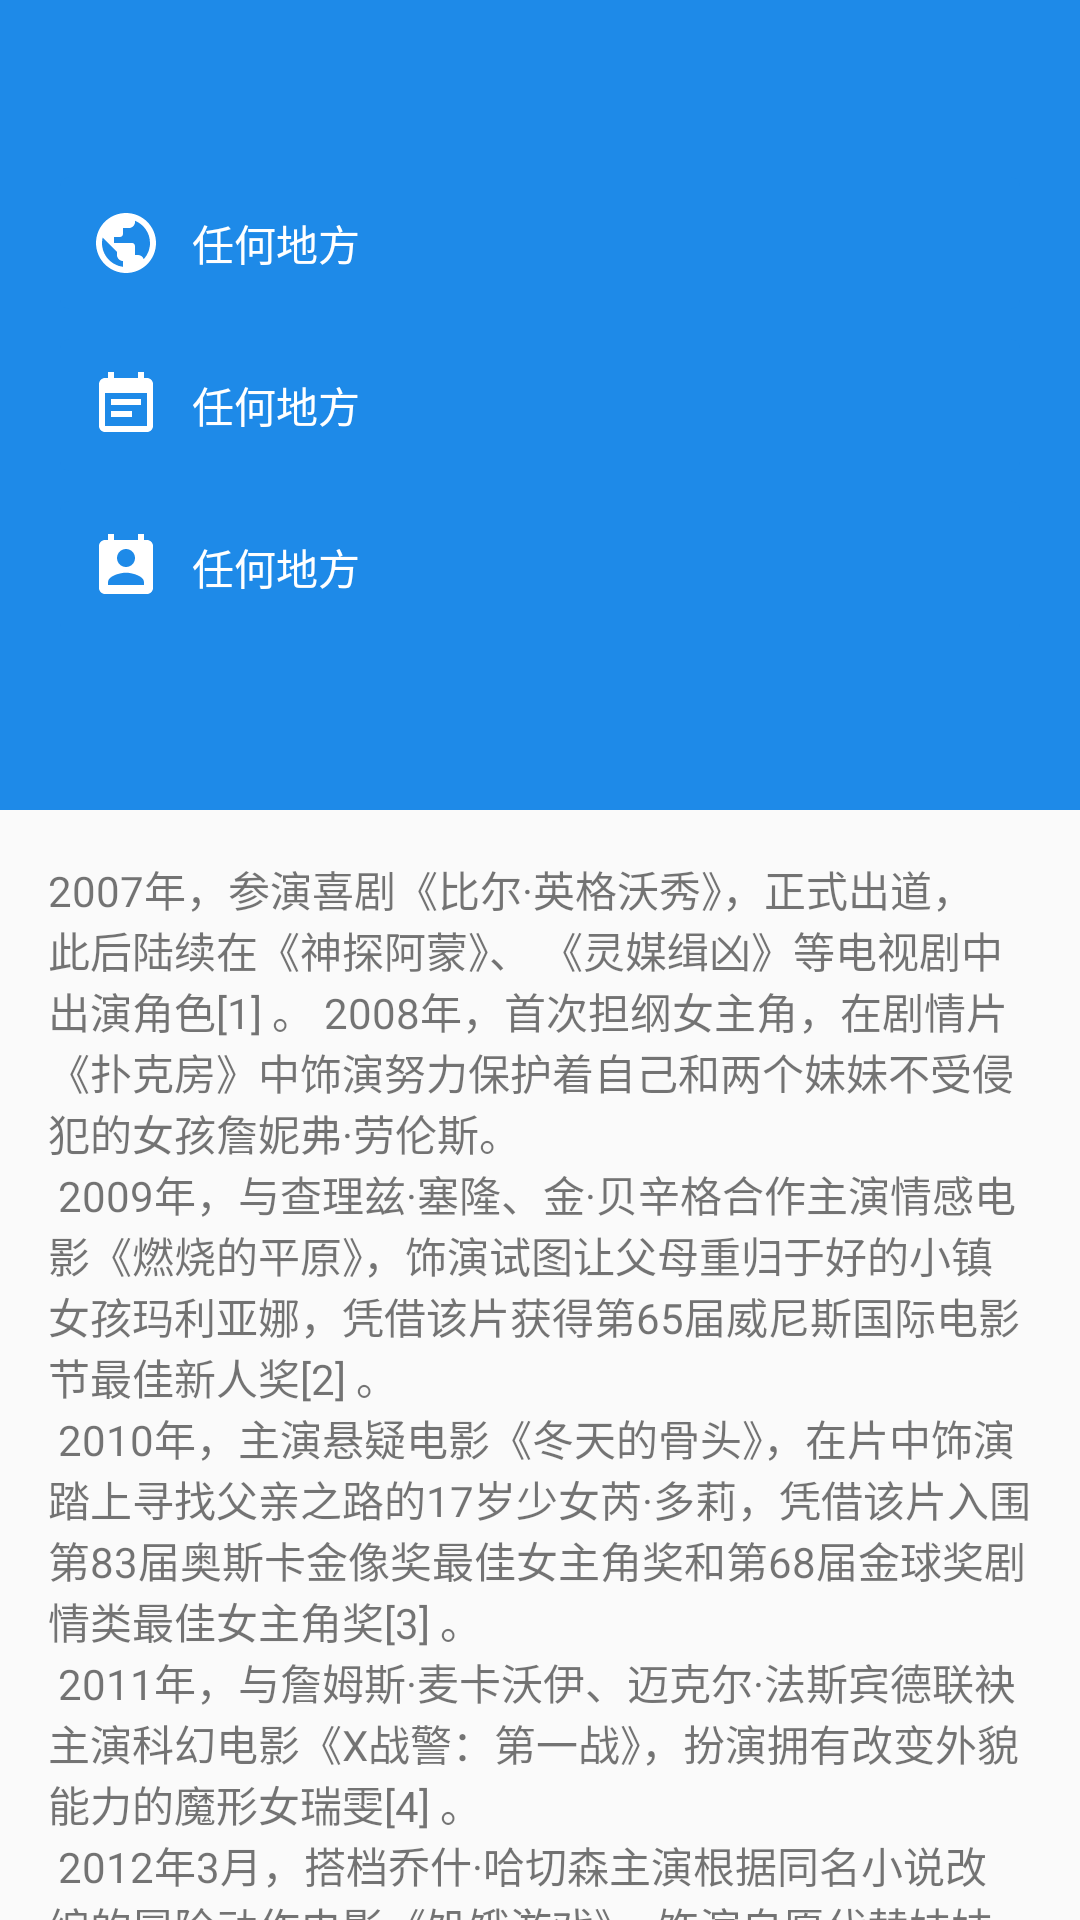

Android layout source for this screen:
<!-- AndroidManifest.xml: activity theme AppTheme.NoActionBar -->
<!-- res/layout/activity_copy_airbnb_app_home_nav.xml -->
<?xml version="1.0" encoding="utf-8"?>
<android.support.design.widget.CoordinatorLayout xmlns:android="http://schemas.android.com/apk/res/android"
    xmlns:app="http://schemas.android.com/apk/res-auto"
    xmlns:tools="http://schemas.android.com/tools"
    android:layout_width="match_parent"
    android:layout_height="match_parent"
    android:fitsSystemWindows="true"
    tools:context=".MainActivity">

    <android.support.design.widget.AppBarLayout
        android:id="@+id/app_bar"
        android:layout_width="match_parent"
        android:layout_height="270dp"
        android:fitsSystemWindows="true"
        android:theme="@style/AppTheme.AppBarOverlay">

        <android.support.design.widget.CollapsingToolbarLayout
            android:id="@+id/toolbar_layout"
            android:layout_width="match_parent"
            android:layout_height="match_parent"
            android:fitsSystemWindows="true"
            app:contentScrim="?attr/colorPrimary"
            app:layout_scrollFlags="scroll|exitUntilCollapsed|snap"
            app:statusBarScrim="@android:color/transparent"
            app:titleEnabled="false">


            
            <ImageView
                android:id="@+id/imageview"
                android:layout_width="match_parent"
                android:layout_height="match_parent"
                android:adjustViewBounds="true"
                android:fitsSystemWindows="true"
                android:scaleType="centerCrop"
                android:src="@mipmap/girl12"
                app:layout_collapseMode="parallax"
                app:layout_collapseParallaxMultiplier="0.7" />

            <View
                android:layout_width="match_parent"
                android:layout_height="40dp"
                android:fitsSystemWindows="true" />

            <android.support.v7.widget.Toolbar
                android:id="@+id/toolbar"
                android:layout_width="match_parent"
                android:layout_height="96dp"
                android:gravity="top"
                android:minHeight="?attr/actionBarSize"
                app:layout_collapseMode="pin"
                app:popupTheme="@style/AppTheme.PopupOverlay">

                <ImageView
                    android:id="@+id/iv_arrow"
                    android:layout_width="wrap_content"
                    android:layout_height="wrap_content"
                    android:src="@drawable/ic_expand_less"
                    android:visibility="gone" />

                <include layout="@layout/search_layout" />

            </android.support.v7.widget.Toolbar>

            <include layout="@layout/title_layout" />

            <android.support.design.widget.TabLayout
                android:id="@+id/tablayout"
                android:layout_width="match_parent"
                android:layout_height="?attr/actionBarSize"
                android:layout_gravity="bottom"
                app:tabIndicatorColor="#FFF"
                app:tabMode="scrollable"
                app:tabSelectedTextColor="#FFF"
                app:tabTextColor="#FF63B4B6" />

        </android.support.design.widget.CollapsingToolbarLayout>
    </android.support.design.widget.AppBarLayout>

    <include layout="@layout/content_main" />

</android.support.design.widget.CoordinatorLayout>
<!-- res/layout/search_layout.xml (included above) -->
<?xml version="1.0" encoding="utf-8"?>
<LinearLayout xmlns:android="http://schemas.android.com/apk/res/android"
    android:id="@+id/ll_title"
    android:layout_width="match_parent"
    android:layout_height="wrap_content"
    android:layout_marginLeft="20dp"
    android:layout_marginRight="20dp"
    android:background="@drawable/search_shape"
    android:orientation="horizontal"
    android:padding="@dimen/dimen_10dp"
    android:visibility="gone">

    <ImageView
        android:layout_width="wrap_content"
        android:layout_height="wrap_content"
        android:src="@drawable/ic_search_black_24dp" />
    <TextView
        android:text="任何地方-任何事件-房客"
        android:textColor="#fff"
        android:textSize="12dp"
        android:layout_marginLeft="@dimen/dimen_10dp"
        android:layout_gravity="center"
        android:layout_width="match_parent"
        android:layout_height="wrap_content" />
</LinearLayout>
<!-- res/layout/title_layout.xml (included above) -->
<?xml version="1.0" encoding="utf-8"?>
<LinearLayout
    xmlns:android="http://schemas.android.com/apk/res/android"
    android:layout_width="match_parent"
    android:layout_height="wrap_content"
    android:layout_gravity="center"
    android:layout_marginLeft="20dp"
    android:id="@+id/ll_content"
    android:layout_marginRight="20dp"
    android:orientation="vertical">


    <TextView
        android:layout_width="match_parent"
        android:layout_height="wrap_content"
        android:background="@drawable/title_bg"
        android:padding="@dimen/dimen_10dp"
        android:gravity="center_vertical"
        android:textColor="#fff"
        android:drawablePadding="@dimen/dimen_10dp"
        android:drawableLeft="@drawable/ic_public_black_24dp"
        android:text="任何地方"
        />
    <TextView
        android:layout_width="match_parent"
        android:layout_height="wrap_content"
        android:background="@drawable/title_bg"
        android:padding="@dimen/dimen_10dp"
        android:gravity="center_vertical"
        android:textColor="#fff"
        android:layout_marginTop="10dp"
        android:drawablePadding="@dimen/dimen_10dp"
        android:drawableLeft="@drawable/ic_event_note_black_24dp"
        android:text="任何地方"
        />
    <TextView
        android:layout_width="match_parent"
        android:layout_height="wrap_content"
        android:background="@drawable/title_bg"
        android:padding="@dimen/dimen_10dp"
        android:gravity="center_vertical"
        android:textColor="#fff"
        android:layout_marginTop="10dp"
        android:drawablePadding="@dimen/dimen_10dp"
        android:drawableLeft="@drawable/ic_perm_contact_calendar_black_24dp"
        android:text="任何地方"
        />

</LinearLayout>
<!-- res/layout/content_main.xml (included above) -->
<?xml version="1.0" encoding="utf-8"?>
<android.support.v4.widget.NestedScrollView
    xmlns:android="http://schemas.android.com/apk/res/android"
    xmlns:app="http://schemas.android.com/apk/res-auto"
    xmlns:tools="http://schemas.android.com/tools"
    android:layout_width="match_parent"
    android:layout_height="match_parent"
    app:layout_behavior="@string/appbar_scrolling_view_behavior"
    tools:context=".MainActivity"
    tools:showIn="@layout/activity_main">

    <TextView
        android:layout_width="wrap_content"
        android:layout_height="wrap_content"
        android:layout_margin="@dimen/text_margin"
        android:text="@string/large_text"/>

</android.support.v4.widget.NestedScrollView>
<!-- res/layout/activity_main.xml (included above) -->
<?xml version="1.0" encoding="utf-8"?>
<android.support.v7.widget.RecyclerView xmlns:android="http://schemas.android.com/apk/res/android"
    xmlns:tools="http://schemas.android.com/tools"
    android:id="@+id/recycler_view"
    android:layout_width="match_parent"
    android:layout_height="match_parent"
    android:paddingLeft="@dimen/dimen_10dp"
    android:paddingRight="@dimen/dimen_10dp"
    android:paddingTop="@dimen/dimen_10dp" />
<!-- resources referenced by this layout -->
<resources>
  <dimen name="dimen_10dp">10dp</dimen>
  <dimen name="text_margin">16dp</dimen>
  <!-- drawable ic_event_note_black_24dp (drawable) -->
  <vector xmlns:android="http://schemas.android.com/apk/res/android"
      android:width="24dp"
      android:height="24dp"
      android:viewportWidth="24.0"
      android:viewportHeight="24.0">
      <path
          android:fillColor="#FFF"
          android:pathData="M17,10L7,10v2h10v-2zM19,3h-1L18,1h-2v2L8,3L8,1L6,1v2L5,3c-1.11,0 -1.99,0.9 -1.99,2L3,19c0,1.1 0.89,2 2,2h14c1.1,0 2,-0.9 2,-2L21,5c0,-1.1 -0.9,-2 -2,-2zM19,19L5,19L5,8h14v11zM14,14L7,14v2h7v-2z"/>
  </vector>
  <!-- drawable ic_expand_less (drawable) -->
  <vector xmlns:android="http://schemas.android.com/apk/res/android"
      android:width="24dp"
      android:height="24dp"
      android:viewportWidth="24.0"
      android:viewportHeight="24.0">
      <path
          android:fillColor="#fff"
          android:pathData="M12,8l-6,6 1.41,1.41L12,10.83l4.59,4.58L18,14z"/>
  </vector>
  <!-- drawable ic_perm_contact_calendar_black_24dp (drawable) -->
  <vector xmlns:android="http://schemas.android.com/apk/res/android"
      android:width="24dp"
      android:height="24dp"
      android:viewportWidth="24.0"
      android:viewportHeight="24.0">
      <path
          android:fillColor="#FFF"
          android:pathData="M19,3h-1L18,1h-2v2L8,3L8,1L6,1v2L5,3c-1.11,0 -2,0.9 -2,2v14c0,1.1 0.89,2 2,2h14c1.1,0 2,-0.9 2,-2L21,5c0,-1.1 -0.9,-2 -2,-2zM12,6c1.66,0 3,1.34 3,3s-1.34,3 -3,3 -3,-1.34 -3,-3 1.34,-3 3,-3zM18,18L6,18v-1c0,-2 4,-3.1 6,-3.1s6,1.1 6,3.1v1z"/>
  </vector>
  <!-- drawable ic_search_black_24dp (drawable) -->
  <vector xmlns:android="http://schemas.android.com/apk/res/android"
      android:width="24dp"
      android:height="24dp"
      android:viewportWidth="24.0"
      android:viewportHeight="24.0">
      <path
          android:fillColor="#FFF"
          android:pathData="M15.5,14h-0.79l-0.28,-0.27C15.41,12.59 16,11.11 16,9.5 16,5.91 13.09,3 9.5,3S3,5.91 3,9.5 5.91,16 9.5,16c1.61,0 3.09,-0.59 4.23,-1.57l0.27,0.28v0.79l5,4.99L20.49,19l-4.99,-5zM9.5,14C7.01,14 5,11.99 5,9.5S7.01,5 9.5,5 14,7.01 14,9.5 11.99,14 9.5,14z"/>
  </vector>
  <!-- drawable title_bg (drawable) -->
  <?xml version="1.0" encoding="utf-8"?>
  <shape xmlns:android="http://schemas.android.com/apk/res/android"
      android:shape="rectangle"
      >
  
      <solid android:color="@color/colorAccent"/>
      <corners android:radius="3dp"/>
  
  
  </shape>
  <string name="large_text">2007年，参演喜剧《比尔·英格沃秀》，正式出道，此后陆续在《神探阿蒙》、
          《灵媒缉凶》等电视剧中出演角色[1]  。
          2008年，首次担纲女主角，在剧情片《扑克房》中饰演努力保护着自己和两个妹妹不受侵犯的女孩詹妮弗·劳伦斯。\n
  2009年，与查理兹·塞隆、金·贝辛格合作主演情感电影《燃烧的平原》，饰演试图让父母重归于好的小镇女孩玛利亚娜，凭借该片获得第65届威尼斯国际电影节最佳新人奖[2]  。\n
  2010年，主演悬疑电影《冬天的骨头》，在片中饰演踏上寻找父亲之路的17岁少女芮·多莉，凭借该片入围第83届奥斯卡金像奖最佳女主角奖和第68届金球奖剧情类最佳女主角奖[3]  。\n
  2011年，与詹姆斯·麦卡沃伊、迈克尔·法斯宾德联袂主演科幻电影《X战警：第一战》，扮演拥有改变外貌能力的魔形女瑞雯[4]  。\n
  2012年3月，搭档乔什·哈切森主演根据同名小说改编的冒险动作电影《饥饿游戏》，饰演自愿代替妹妹成为贡品的勇敢女孩凯特尼斯，凭借该片获得第21届MTV电影奖最佳女主角奖[13]  。12月，与布莱德利·库珀、罗伯特·德尼罗合作主演爱情喜剧电影《乌云背后的幸福线》，
          饰演性情古怪、我行我素的年轻寡妇蒂凡妮，凭借在片中的表现获得第85届奥斯卡金像奖最佳女主角奖和第70届金球奖音乐喜剧类最佳女主角奖等多个奖项[5]  。\n
  2013年11月，在动作电影《饥饿游戏2：星火燎原》中再次扮演了坚强女孩凯特尼斯一角，凭借该片获得第23届MTV电影奖最佳女主角奖[14]  。12月，与克里斯蒂安·贝
   尔、艾米·亚当斯共同主演犯罪电影《美国骗局》，饰演职业骗子艾文的正牌妻子罗瑟琳，凭借该片获得第71届金球奖最佳女配角奖和第67届英国电影学院奖最佳女配角奖[6]  。2014年，在科幻系列电影《X战警：逆转未来》中再度饰演了魔形女瑞雯一角[15] </string>
  <style name="AppTheme.AppBarOverlay" parent="ThemeOverlay.AppCompat.Dark.ActionBar" />
  <style name="AppTheme.PopupOverlay" parent="ThemeOverlay.AppCompat.Light" />
  <style name="AppTheme.NoActionBar">
          <item name="windowActionBar">false</item>
          <item name="windowNoTitle">true</item>
  
      </style>
  <color name="colorAccent">#1E8AE8</color>
</resources>
